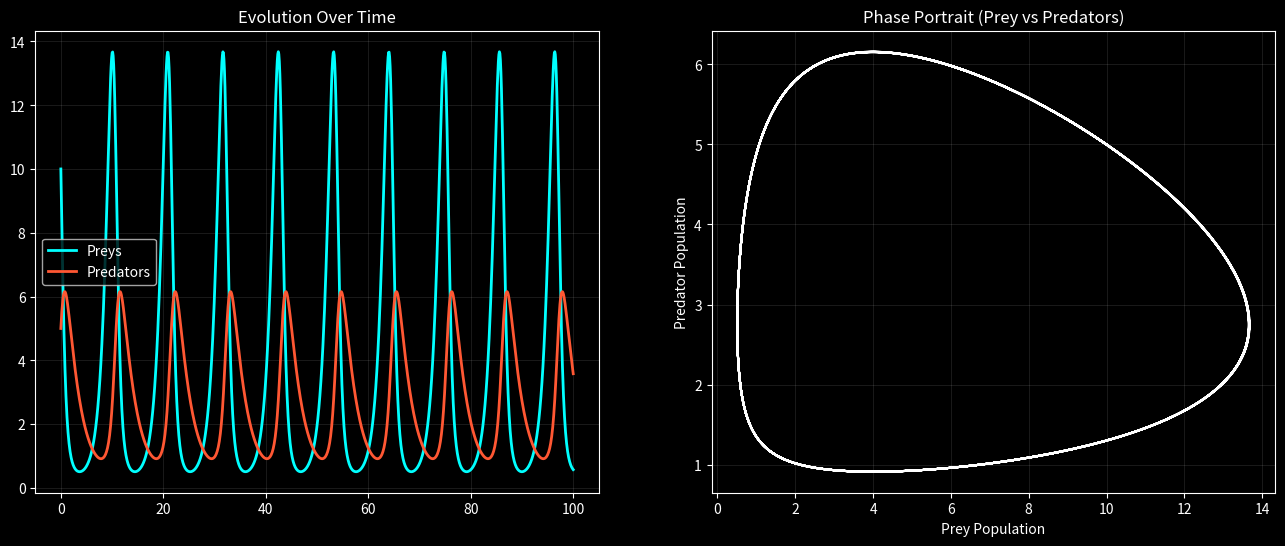

Generate this figure with matplotlib: (Note: this script raises an exception after producing the figure.)
import numpy as np
import matplotlib.pyplot as plt
from scipy.integrate import odeint
import os

# 1. Define the system of differential equations
def lotka_volterra(z, t, alpha, beta, delta, gamma):
    x, y = z
    dxdt = alpha * x - beta * x * y
    dydt = delta * x * y - gamma * y
    return [dxdt, dydt]

def run_simulation():
    print("--- 🐺 Population Dynamics: Lotka-Volterra Model ---")

    # 2. Parameters (Biology/Economy context)
    alpha = 1.1  # Prey growth rate
    beta = 0.4   # Predation rate
    delta = 0.1  # Predator growth rate
    gamma = 0.4  # Predator death rate

    # 3. Initial conditions (10 preys, 5 predators) and time grid
    z0 = [10, 5]
    t = np.linspace(0, 100, 1000)

    # 4. Numerical Integration
    sol = odeint(lotka_volterra, z0, t, args=(alpha, beta, delta, gamma))
    prey, pred = sol[:, 0], sol[:, 1]

    # 5. Visualization (Dual-view)
    plt.style.use('dark_background')
    fig, (ax1, ax2) = plt.subplots(1, 2, figsize=(16, 6), facecolor='#121212')

    # View 1: Evolution over time
    ax1.plot(t, prey, label='Preys', color='cyan', lw=2)
    ax1.plot(t, pred, label='Predators', color='#FF5733', lw=2)
    ax1.set_title("Evolution Over Time")
    ax1.legend()
    ax1.grid(alpha=0.1)

    # View 2: Phase Portrait (The "Signature" of the system)
    ax2.plot(prey, pred, color='white', lw=1.5)
    ax2.set_title("Phase Portrait (Prey vs Predators)")
    ax2.set_xlabel("Prey Population")
    ax2.set_ylabel("Predator Population")
    ax2.grid(alpha=0.1)

    # 6. Save for GitHub
    script_dir = os.path.dirname(__file__)
    plt.savefig(os.path.join(script_dir, 'lotka_volterra_plot.png'), facecolor='#121212')
    print("[SUCCESS] Simulation complete. Population dynamics captured.")
    plt.show()

if __name__ == "__main__":
    run_simulation()
